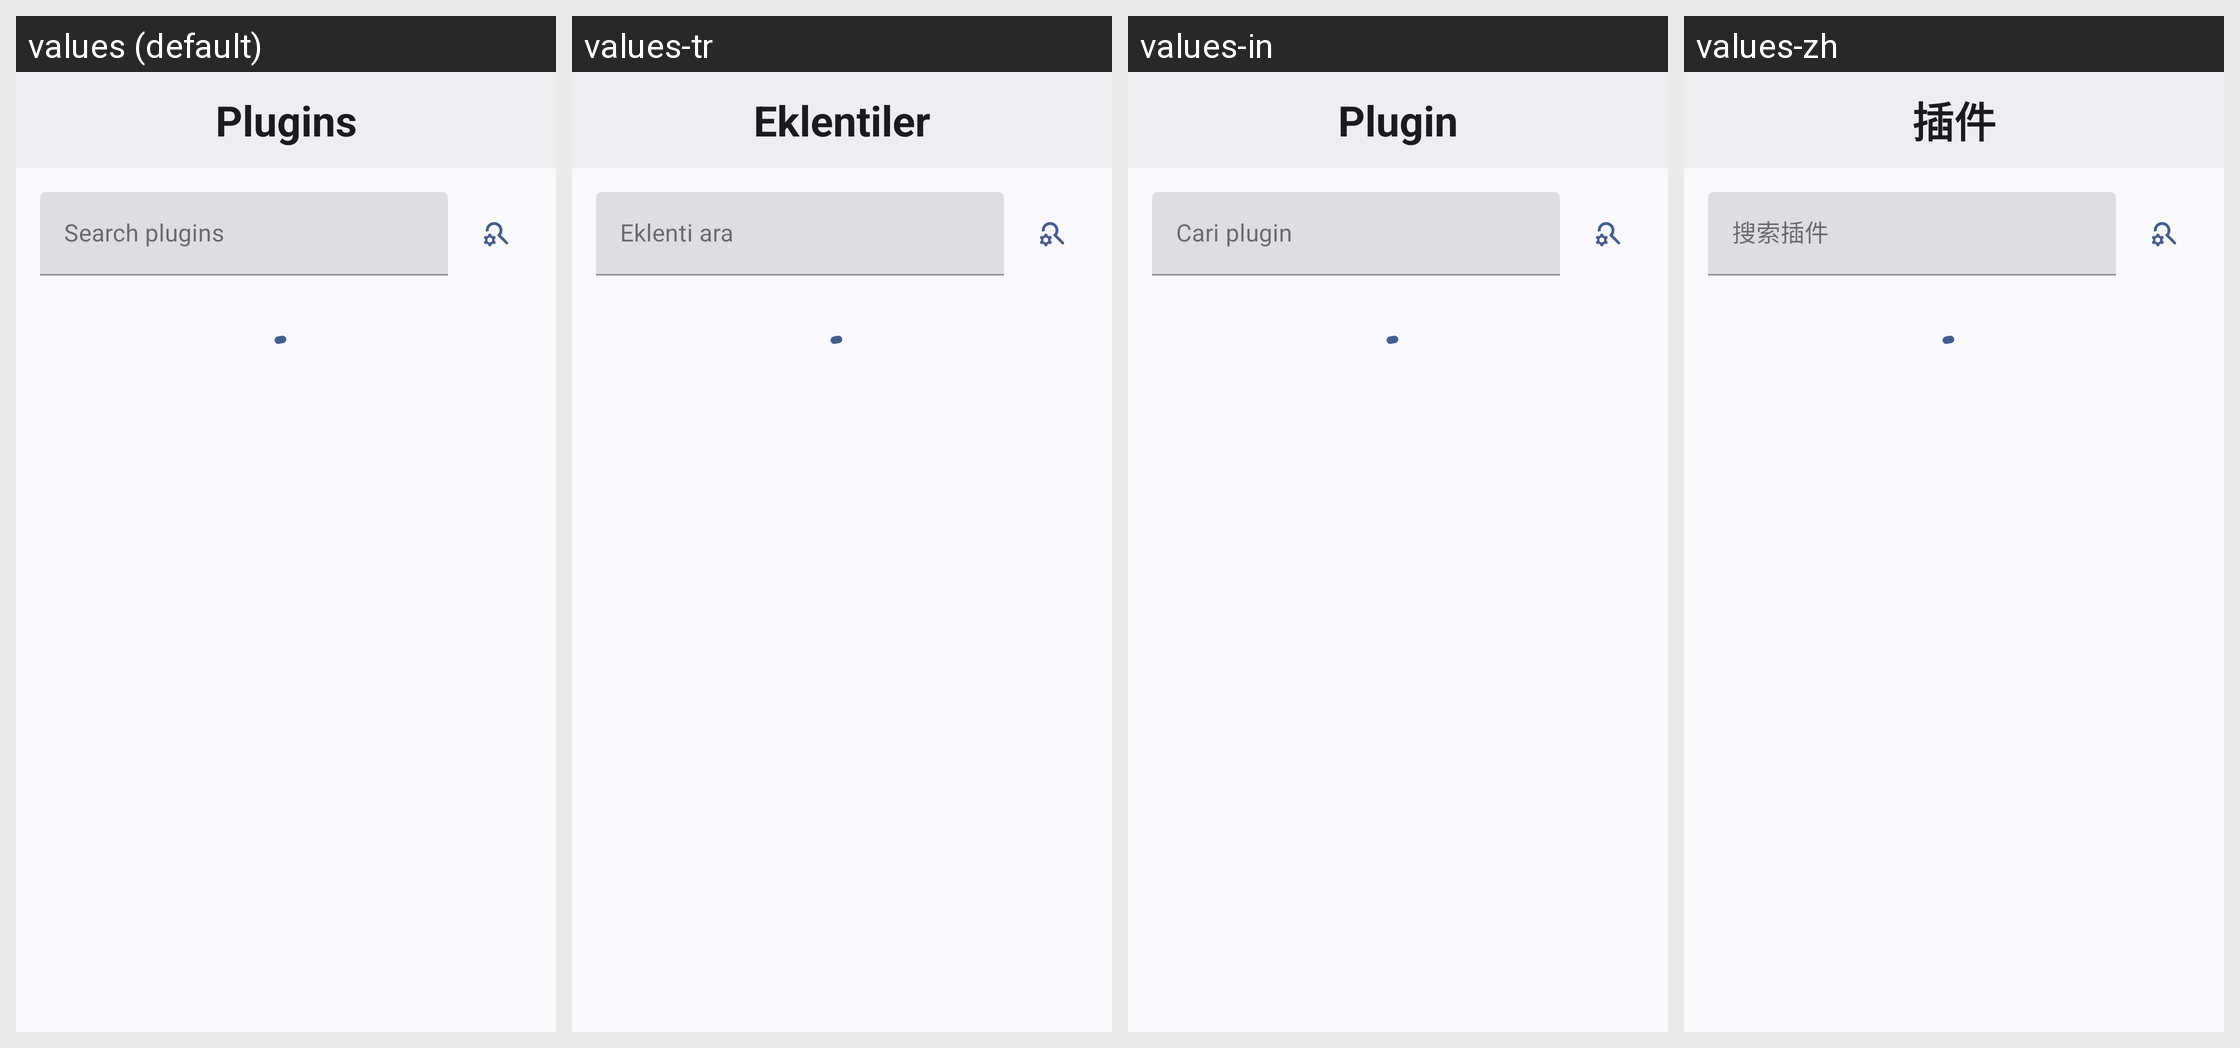

Here is an Android app screen in its default locale and in the app's own translations. Write out the translated-string differences for the strings that appear on this screen.
Android screen res/layout/activity_plugins_list.xml rendered under 4 locales, left to right: values (default), values-tr, values-in, values-zh. Device: Nexus 5 (rendered at 1080×1920; each locale shown at half size, 540×960, under a caption strip naming it); theme AppTheme.
Other locales in the repository, not shown: values-de, values-es, values-fr, values-it, values-ja, values-pl, values-pt-rBR, values-ru, values-uk.
Strings drawn on this screen, with the default value and each locale's value (text and hints the layout hard-codes, and strings that could not be matched under every locale, appear in the picture but are not listed):

title_activity_plugins
  values: Plugins
  values-tr: Eklentiler
  values-in: Plugin
  values-zh: 插件

auto_hint_search_plugins
  values: Search plugins
  values-tr: Eklenti ara
  values-in: Cari plugin
  values-zh: 搜索插件
